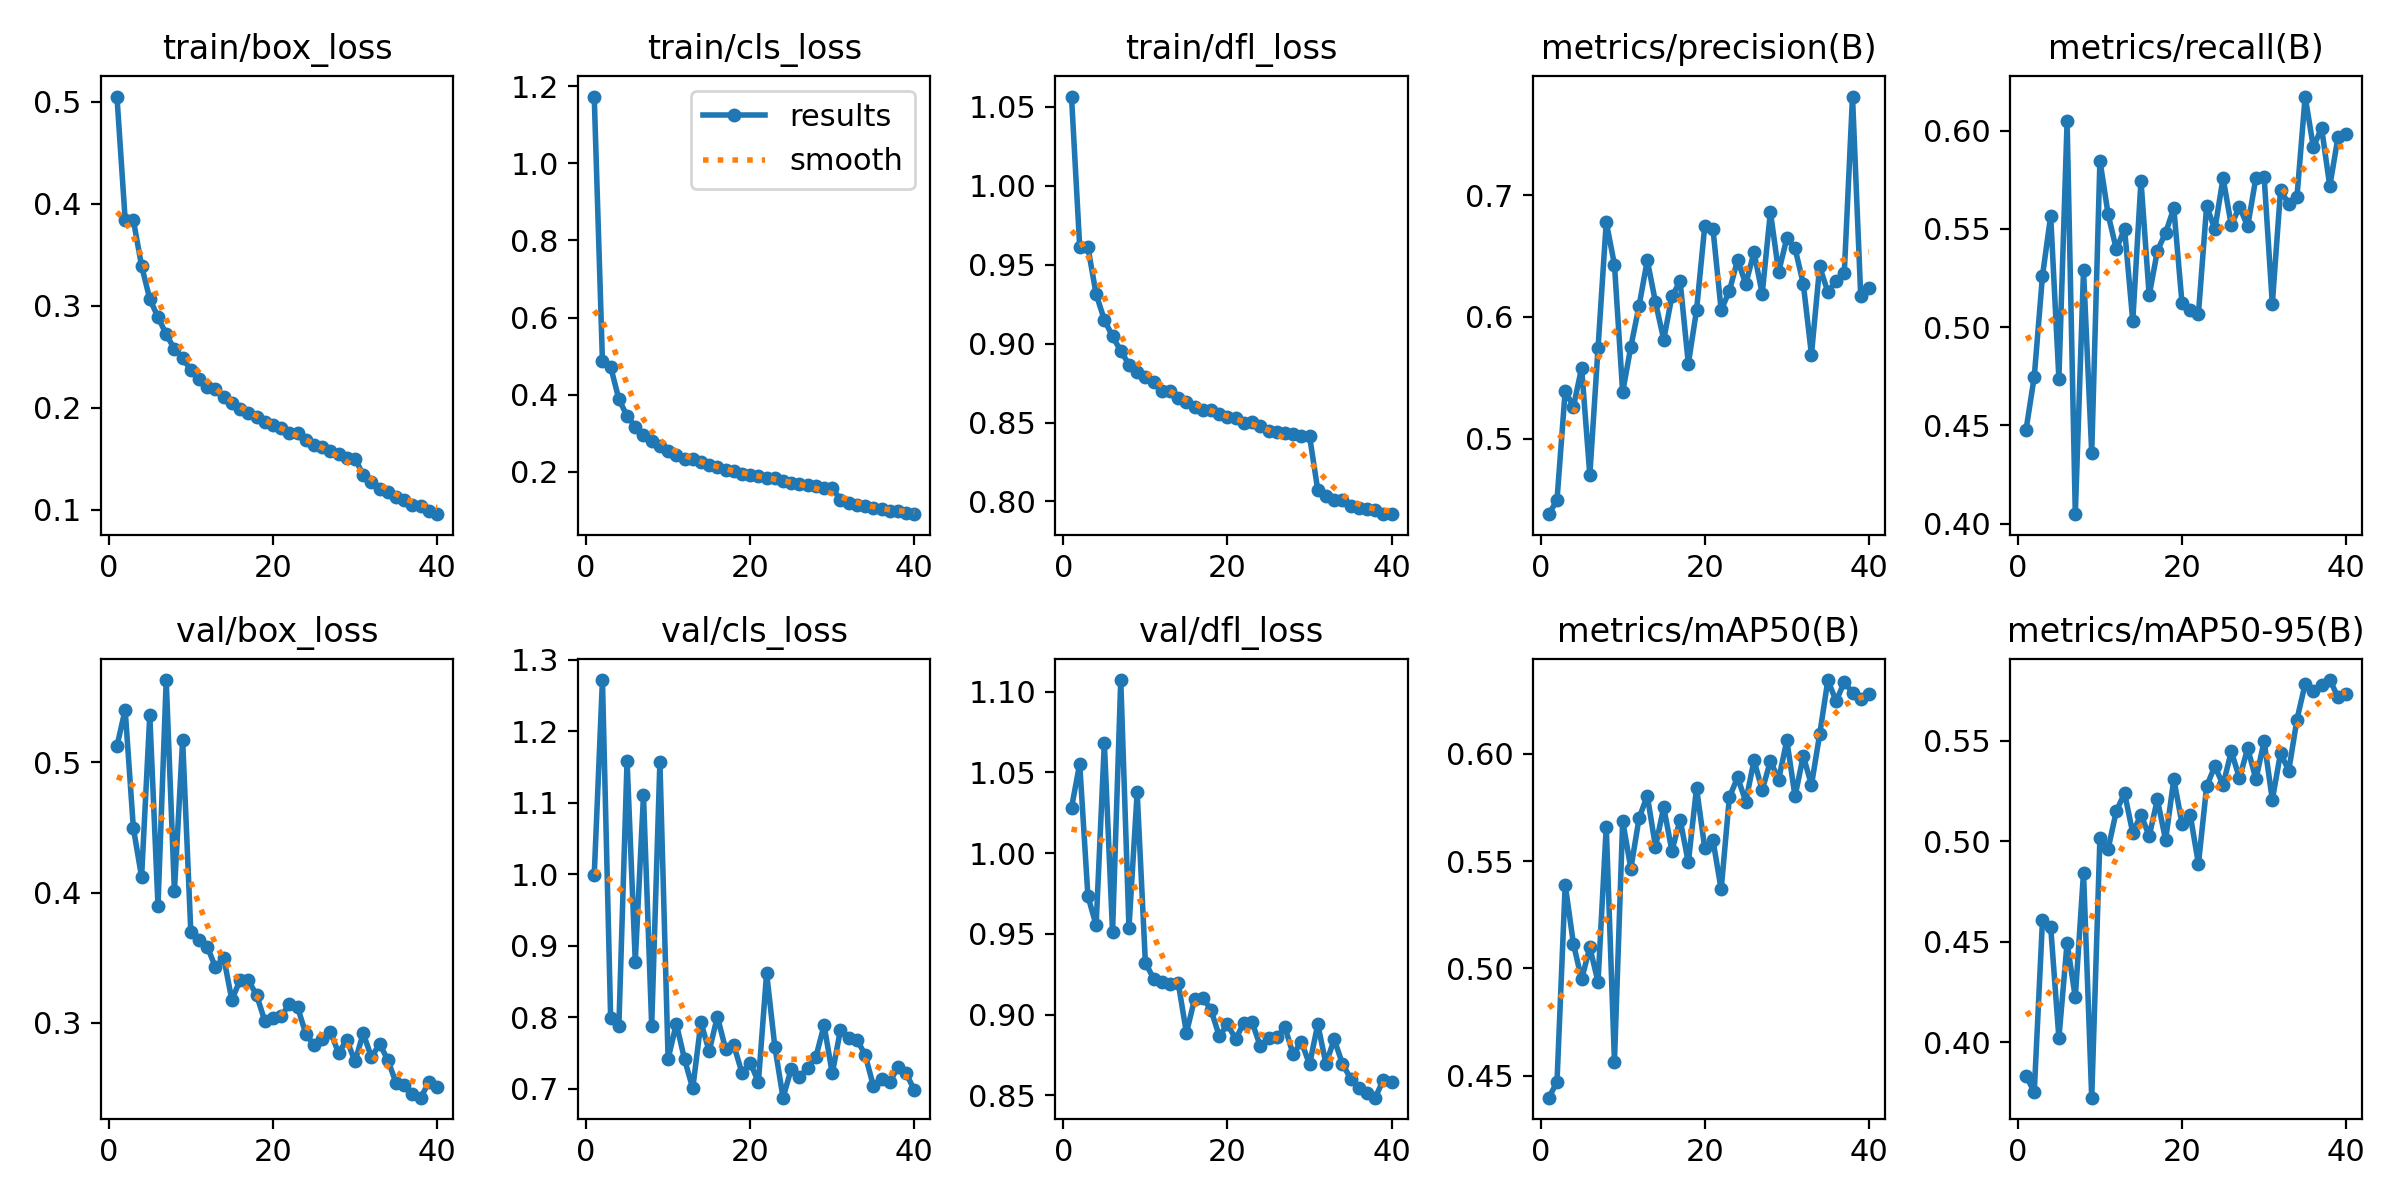

The data file committed next to this chart (first rows):
epoch, time, train/box_loss, train/cls_loss, train/dfl_loss, metrics/precision(B), metrics/recall(B), metrics/mAP50(B), metrics/mAP50-95(B), val/box_loss, val/cls_loss, val/dfl_loss, lr/pg0, lr/pg1, lr/pg2
1, 174.6, 0.5053, 1.173, 1.056, 0.4379, 0.4477, 0.4398, 0.3833, 0.5125, 0.9991, 1.028, 0.0002376, 0.0002376, 0.0002376
2, 328.5, 0.3844, 0.4876, 0.9611, 0.4494, 0.4748, 0.4471, 0.3754, 0.5405, 1.272, 1.055, 0.0004638, 0.0004638, 0.0004638
3, 482.4, 0.3839, 0.4726, 0.9609, 0.5394, 0.526, 0.539, 0.4606, 0.4495, 0.7991, 0.9734, 0.0006782, 0.0006782, 0.0006782
4, 632.5, 0.339, 0.3884, 0.9312, 0.526, 0.5567, 0.5116, 0.4575, 0.412, 0.7873, 0.9554, 0.000661, 0.000661, 0.000661
5, 783.9, 0.3066, 0.3451, 0.915, 0.5582, 0.4738, 0.4949, 0.4021, 0.5363, 1.159, 1.068, 0.0006433, 0.0006433, 0.0006433
6, 935.3, 0.2888, 0.3171, 0.9045, 0.47, 0.6048, 0.5099, 0.4495, 0.3896, 0.878, 0.9511, 0.0006256, 0.0006256, 0.0006256
7, 1087, 0.2721, 0.2945, 0.8954, 0.5743, 0.4048, 0.4937, 0.4224, 0.5633, 1.111, 1.107, 0.000608, 0.000608, 0.000608
8, 1235, 0.2575, 0.2794, 0.8867, 0.6779, 0.5289, 0.5661, 0.4844, 0.4011, 0.7883, 0.9538, 0.0005903, 0.0005903, 0.0005903
9, 1382, 0.2484, 0.2681, 0.8823, 0.6429, 0.436, 0.4567, 0.3725, 0.5174, 1.158, 1.038, 0.0005726, 0.0005726, 0.0005726
10, 1527, 0.237, 0.2535, 0.8788, 0.5381, 0.5848, 0.5687, 0.5016, 0.3695, 0.7419, 0.9321, 0.000555, 0.000555, 0.000555
11, 1672, 0.2276, 0.2445, 0.8755, 0.5756, 0.5574, 0.5465, 0.4963, 0.3634, 0.7912, 0.9224, 0.0005373, 0.0005373, 0.0005373
12, 1818, 0.22, 0.2348, 0.8699, 0.6091, 0.5396, 0.57, 0.515, 0.3585, 0.7415, 0.9204, 0.0005196, 0.0005196, 0.0005196
13, 1970, 0.2182, 0.2335, 0.87, 0.6464, 0.55, 0.5805, 0.5238, 0.3425, 0.7006, 0.9187, 0.0005019, 0.0005019, 0.0005019
14, 2122, 0.2103, 0.2259, 0.8653, 0.612, 0.503, 0.5567, 0.5041, 0.3501, 0.7929, 0.9197, 0.0004843, 0.0004843, 0.0004843
15, 2273, 0.2046, 0.218, 0.8632, 0.5813, 0.5746, 0.5751, 0.5132, 0.3173, 0.7527, 0.8887, 0.0004666, 0.0004666, 0.0004666
16, 2425, 0.199, 0.2117, 0.8601, 0.6169, 0.5161, 0.5548, 0.5026, 0.333, 0.8009, 0.9097, 0.0004489, 0.0004489, 0.0004489
17, 2578, 0.1945, 0.2049, 0.8577, 0.6292, 0.5389, 0.5693, 0.5207, 0.3325, 0.7561, 0.9105, 0.0004313, 0.0004313, 0.0004313
18, 2729, 0.1909, 0.2018, 0.8577, 0.5614, 0.548, 0.5494, 0.5006, 0.3214, 0.7611, 0.9029, 0.0004136, 0.0004136, 0.0004136
19, 2881, 0.186, 0.1948, 0.8556, 0.6055, 0.5605, 0.5841, 0.5308, 0.3016, 0.7224, 0.8867, 0.0003959, 0.0003959, 0.0003959
20, 3032, 0.1829, 0.191, 0.8533, 0.6745, 0.5121, 0.5561, 0.5086, 0.3037, 0.7365, 0.8939, 0.0003782, 0.0003782, 0.0003782
21, 3185, 0.18, 0.1897, 0.8527, 0.6723, 0.5089, 0.5598, 0.5131, 0.3048, 0.7097, 0.8849, 0.0003606, 0.0003606, 0.0003606
22, 3336, 0.1753, 0.1843, 0.8498, 0.6055, 0.5069, 0.5368, 0.4887, 0.3144, 0.862, 0.8949, 0.0003429, 0.0003429, 0.0003429
23, 3488, 0.1752, 0.1835, 0.8501, 0.6212, 0.5617, 0.5797, 0.5273, 0.312, 0.7591, 0.8953, 0.0003252, 0.0003252, 0.0003252
24, 3639, 0.1679, 0.1767, 0.8477, 0.6468, 0.5498, 0.589, 0.5373, 0.2916, 0.6877, 0.8804, 0.0003076, 0.0003076, 0.0003076
25, 3791, 0.1632, 0.1719, 0.8448, 0.627, 0.5759, 0.5778, 0.528, 0.2827, 0.7279, 0.8854, 0.0002899, 0.0002899, 0.0002899
26, 3943, 0.1613, 0.1697, 0.8439, 0.6531, 0.5519, 0.5969, 0.5446, 0.2872, 0.7172, 0.8858, 0.0002722, 0.0002722, 0.0002722
27, 4094, 0.1574, 0.1663, 0.8432, 0.6191, 0.5612, 0.5831, 0.5313, 0.293, 0.7289, 0.8922, 0.0002545, 0.0002545, 0.0002545
28, 4246, 0.1545, 0.163, 0.8424, 0.6862, 0.5513, 0.5966, 0.5462, 0.2766, 0.7446, 0.8754, 0.0002369, 0.0002369, 0.0002369
29, 4398, 0.1505, 0.1578, 0.8416, 0.6369, 0.5761, 0.588, 0.5307, 0.2868, 0.789, 0.8832, 0.0002192, 0.0002192, 0.0002192
30, 4549, 0.1498, 0.1585, 0.8414, 0.6646, 0.5766, 0.6062, 0.5497, 0.2701, 0.7215, 0.8691, 0.0002015, 0.0002015, 0.0002015
31, 4701, 0.134, 0.1272, 0.8073, 0.6563, 0.5119, 0.5802, 0.5206, 0.2918, 0.7828, 0.894, 0.0001839, 0.0001839, 0.0001839
32, 4853, 0.1275, 0.119, 0.8037, 0.6273, 0.5696, 0.599, 0.5438, 0.2734, 0.7714, 0.8695, 0.0001662, 0.0001662, 0.0001662
33, 5004, 0.1205, 0.1142, 0.8009, 0.569, 0.5628, 0.5855, 0.535, 0.2837, 0.7689, 0.8847, 0.0001485, 0.0001485, 0.0001485
34, 5155, 0.1174, 0.1105, 0.801, 0.6414, 0.5662, 0.609, 0.5605, 0.2712, 0.7477, 0.8697, 0.0001308, 0.0001308, 0.0001308
35, 5306, 0.1127, 0.1055, 0.7971, 0.6203, 0.6174, 0.6343, 0.5782, 0.2537, 0.7044, 0.8604, 0.0001132, 0.0001132, 0.0001132
36, 5456, 0.109, 0.1034, 0.7956, 0.6294, 0.5916, 0.6245, 0.5749, 0.252, 0.7141, 0.8542, 9.54975e-05, 9.54975e-05, 9.54975e-05
37, 5606, 0.1048, 0.0994, 0.7951, 0.6364, 0.6015, 0.6334, 0.5775, 0.2451, 0.7101, 0.8517, 7.7826e-05, 7.7826e-05, 7.7826e-05
38, 5756, 0.103, 0.09782, 0.7947, 0.7809, 0.5718, 0.6285, 0.5801, 0.2423, 0.7299, 0.8485, 6.01545e-05, 6.01545e-05, 6.01545e-05
39, 5906, 0.09826, 0.09292, 0.7923, 0.6173, 0.5967, 0.6253, 0.5717, 0.2542, 0.7217, 0.8597, 4.2483e-05, 4.2483e-05, 4.2483e-05
40, 6056, 0.09542, 0.0905, 0.792, 0.6233, 0.5985, 0.6276, 0.573, 0.2506, 0.6982, 0.8585, 2.48115e-05, 2.48115e-05, 2.48115e-05
